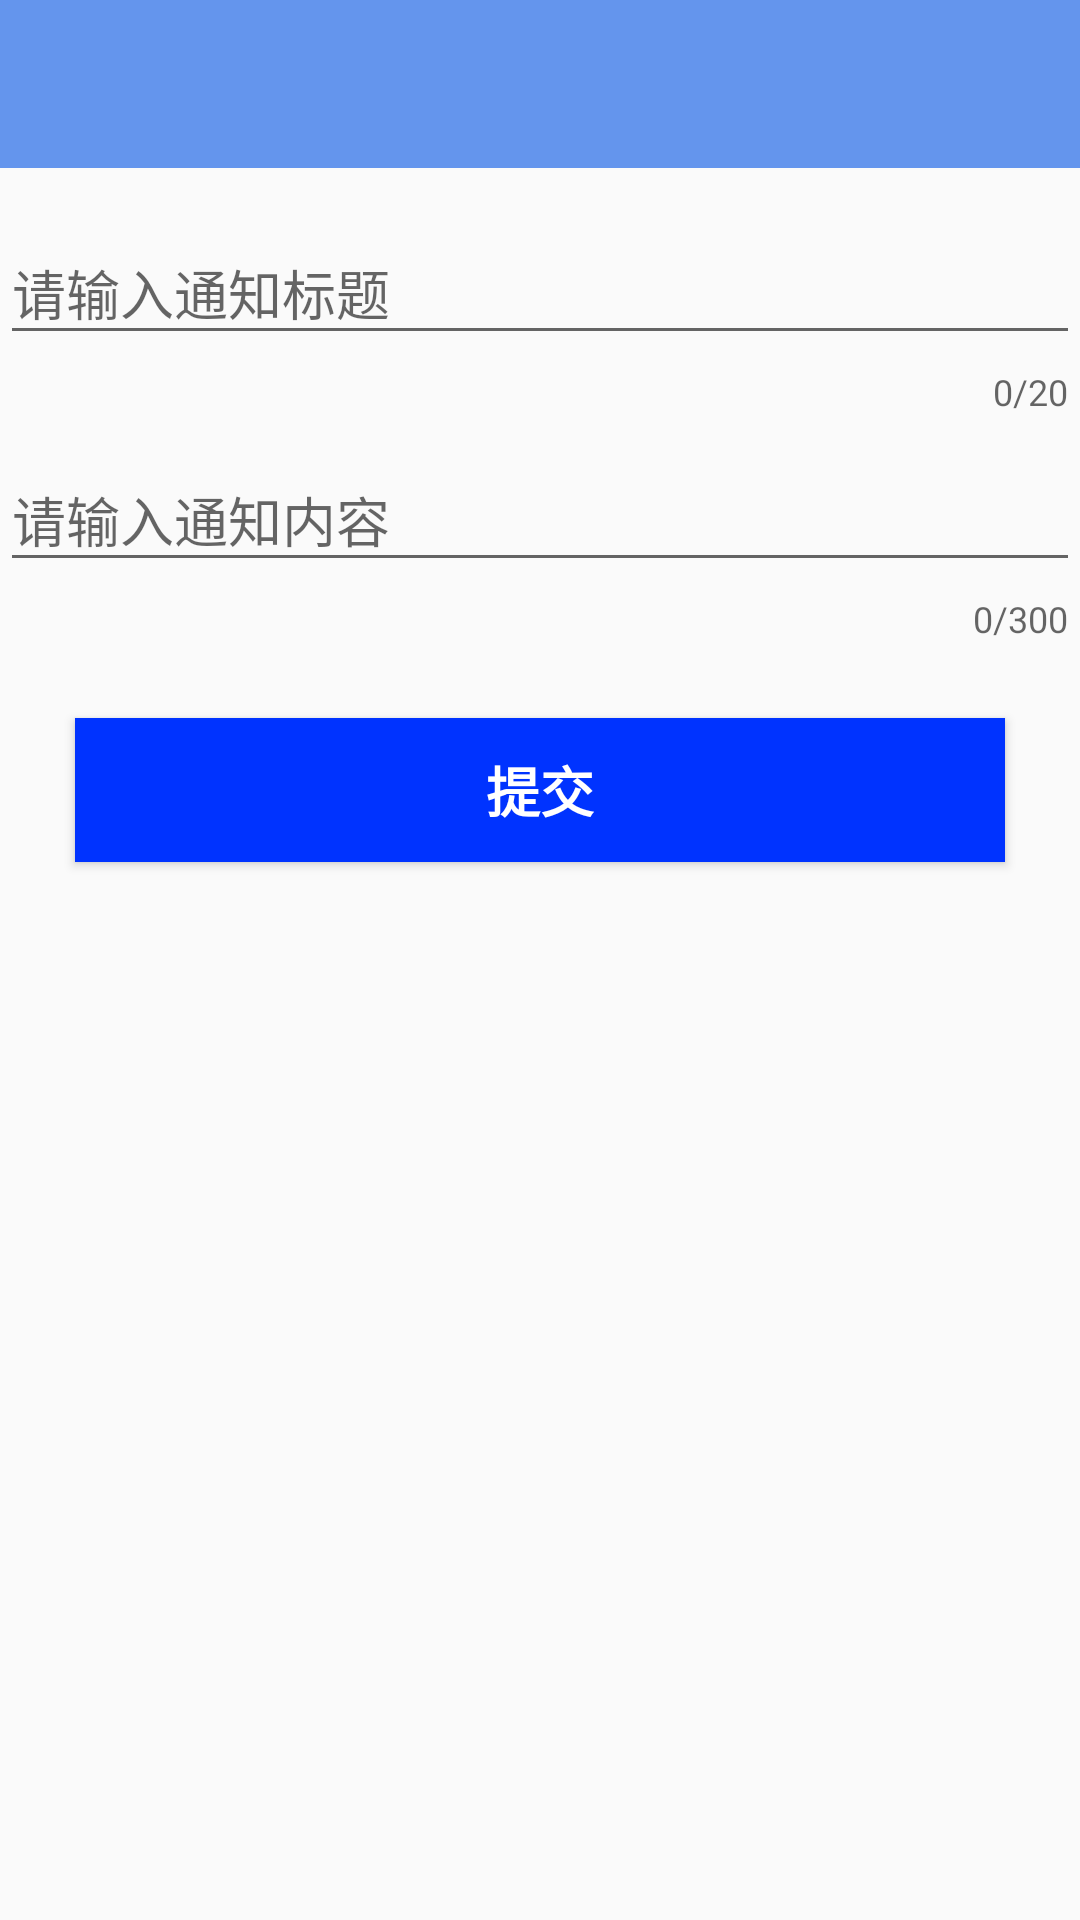

This screen was rendered from an Android layout file. Write that file and the resources it references.
<!-- AndroidManifest.xml: application theme AppTheme -->
<!-- res/layout/activity_inform.xml -->
<?xml version="1.0" encoding="utf-8"?>
<LinearLayout xmlns:android="http://schemas.android.com/apk/res/android"
    xmlns:app="http://schemas.android.com/apk/res-auto"
    xmlns:tools="http://schemas.android.com/tools"
    android:orientation="vertical"
    android:layout_width="match_parent"
    android:layout_height="match_parent">

    <include
        layout="@layout/toolbar_title"
        android:id="@+id/toolbar7">

    </include>

    <android.support.design.widget.TextInputLayout
        android:id="@+id/til_informtitle"
        android:layout_width="match_parent"
        android:layout_height="wrap_content"
        android:layout_marginTop="10dp"
        app:counterEnabled="true"
        app:counterMaxLength="20">


        <EditText
            android:id="@+id/et_informtitle"
            android:layout_width="match_parent"
            android:layout_height="wrap_content"
            android:hint="请输入通知标题"
            android:singleLine="true"/>

    </android.support.design.widget.TextInputLayout>

    <android.support.design.widget.TextInputLayout
        android:id="@+id/til_informcontent"
        android:layout_width="match_parent"
        android:layout_height="wrap_content"
        android:layout_marginTop="3dp"
        app:counterEnabled="true"
        app:counterMaxLength="300">

        <android.support.design.widget.TextInputEditText
            android:id="@+id/et_informcontent"
            android:layout_width="match_parent"
            android:layout_height="wrap_content"
            android:hint="请输入通知内容" />


    </android.support.design.widget.TextInputLayout>

    <Button
        android:id="@+id/btn_submitinform"
        android:layout_width="match_parent"
        android:layout_height="wrap_content"
        android:layout_margin="25dp"
        android:background="@color/colorsubmit"
        android:text="提交"
        android:textColor="@android:color/white"
        android:textSize="18sp"
        android:textStyle="bold"
        android:onClick="click"/>


</LinearLayout>
<!-- res/layout/toolbar_title.xml (included above) -->
<?xml version="1.0" encoding="utf-8"?>
<android.support.v7.widget.Toolbar
    xmlns:android="http://schemas.android.com/apk/res/android"
    xmlns:app="http://schemas.android.com/apk/res-auto"
    android:layout_width="match_parent"
    android:layout_height="?attr/actionBarSize"
    android:background="?attr/colorPrimary"
    android:theme="@style/ThemeOverlay.AppCompat.Dark.ActionBar"
    app:popupTheme="@style/Theme.AppCompat.Light"
    >

</android.support.v7.widget.Toolbar>
<!-- resources referenced by this layout -->
<resources>
  <color name="colorsubmit">#0033ff</color>
  <style name="AppTheme" parent="Theme.AppCompat.Light.NoActionBar">
          
          <item name="colorPrimary">@color/colorPrimary</item>
          <item name="colorPrimaryDark">@color/colorPrimaryDark</item>
          <item name="colorAccent">@color/colorAccent</item>
      </style>
  <color name="colorPrimary">#6495ED</color>
  <color name="colorPrimaryDark">#303F9F</color>
  <color name="colorAccent">#FF4081</color>
</resources>
